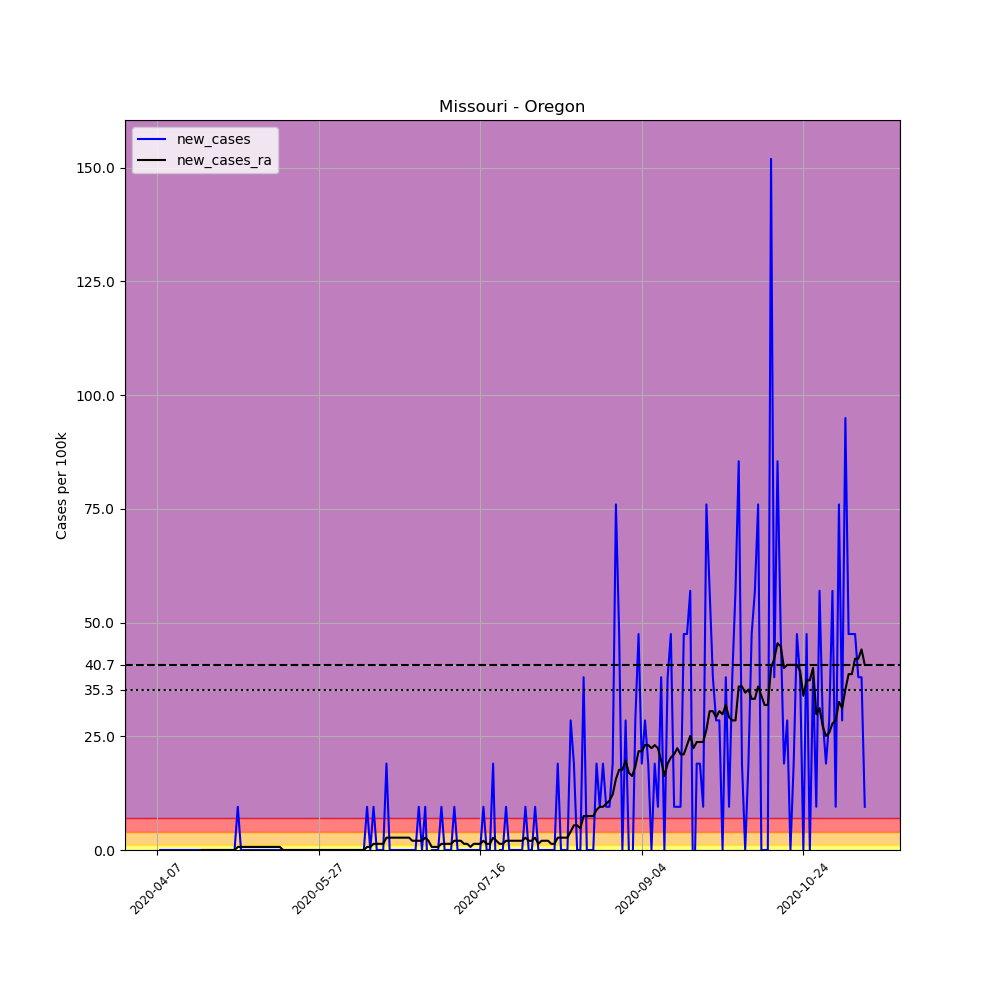

Values plotted in this chart, from the file beside it:
, date, county, state, fips, cases, deaths, COUNTY, STNAME, CTYNAME, POPESTIMATE2019, per_100k, new_cases, new_cases_ra
582656, 2020-04-07, Oregon, Missouri, 29149, 1, 0, 149, Missouri, Oregon, 10529, 9.498, , 
582657, 2020-04-08, Oregon, Missouri, 29149, 1, 0, 149, Missouri, Oregon, 10529, 9.498, 0.0, 
582658, 2020-04-09, Oregon, Missouri, 29149, 1, 0, 149, Missouri, Oregon, 10529, 9.498, 0.0, 
582659, 2020-04-10, Oregon, Missouri, 29149, 1, 0, 149, Missouri, Oregon, 10529, 9.498, 0.0, 
582660, 2020-04-11, Oregon, Missouri, 29149, 1, 0, 149, Missouri, Oregon, 10529, 9.498, 0.0, 
582661, 2020-04-12, Oregon, Missouri, 29149, 1, 0, 149, Missouri, Oregon, 10529, 9.498, 0.0, 
582662, 2020-04-13, Oregon, Missouri, 29149, 1, 0, 149, Missouri, Oregon, 10529, 9.498, 0.0, 
582663, 2020-04-14, Oregon, Missouri, 29149, 1, 0, 149, Missouri, Oregon, 10529, 9.498, 0.0, 
582664, 2020-04-15, Oregon, Missouri, 29149, 1, 0, 149, Missouri, Oregon, 10529, 9.498, 0.0, 
582665, 2020-04-16, Oregon, Missouri, 29149, 1, 0, 149, Missouri, Oregon, 10529, 9.498, 0.0, 
582666, 2020-04-17, Oregon, Missouri, 29149, 1, 0, 149, Missouri, Oregon, 10529, 9.498, 0.0, 
582667, 2020-04-18, Oregon, Missouri, 29149, 1, 0, 149, Missouri, Oregon, 10529, 9.498, 0.0, 
582668, 2020-04-19, Oregon, Missouri, 29149, 1, 0, 149, Missouri, Oregon, 10529, 9.498, 0.0, 
582669, 2020-04-20, Oregon, Missouri, 29149, 1, 0, 149, Missouri, Oregon, 10529, 9.498, 0.0, 
582670, 2020-04-21, Oregon, Missouri, 29149, 1, 0, 149, Missouri, Oregon, 10529, 9.498, 0.0, 0.0
582671, 2020-04-22, Oregon, Missouri, 29149, 1, 0, 149, Missouri, Oregon, 10529, 9.498, 0.0, 0.0
582672, 2020-04-23, Oregon, Missouri, 29149, 1, 0, 149, Missouri, Oregon, 10529, 9.498, 0.0, 0.0
582673, 2020-04-24, Oregon, Missouri, 29149, 1, 0, 149, Missouri, Oregon, 10529, 9.498, 0.0, 0.0
582674, 2020-04-25, Oregon, Missouri, 29149, 1, 0, 149, Missouri, Oregon, 10529, 9.498, 0.0, 0.0
582675, 2020-04-26, Oregon, Missouri, 29149, 1, 0, 149, Missouri, Oregon, 10529, 9.498, 0.0, 0.0
582676, 2020-04-27, Oregon, Missouri, 29149, 1, 0, 149, Missouri, Oregon, 10529, 9.498, 0.0, 0.0
582677, 2020-04-28, Oregon, Missouri, 29149, 1, 0, 149, Missouri, Oregon, 10529, 9.498, 0.0, 0.0
582678, 2020-04-29, Oregon, Missouri, 29149, 1, 0, 149, Missouri, Oregon, 10529, 9.498, 0.0, 0.0
582679, 2020-04-30, Oregon, Missouri, 29149, 1, 0, 149, Missouri, Oregon, 10529, 9.498, 0.0, 0.0
582680, 2020-05-01, Oregon, Missouri, 29149, 1, 0, 149, Missouri, Oregon, 10529, 9.498, 0.0, 0.0
582681, 2020-05-02, Oregon, Missouri, 29149, 2, 0, 149, Missouri, Oregon, 10529, 19, 9.498, 0.6784
582682, 2020-05-03, Oregon, Missouri, 29149, 2, 0, 149, Missouri, Oregon, 10529, 19, 0.0, 0.6784
582683, 2020-05-04, Oregon, Missouri, 29149, 2, 0, 149, Missouri, Oregon, 10529, 19, 0.0, 0.6784
582684, 2020-05-05, Oregon, Missouri, 29149, 2, 0, 149, Missouri, Oregon, 10529, 19, 0.0, 0.6784
582685, 2020-05-06, Oregon, Missouri, 29149, 2, 0, 149, Missouri, Oregon, 10529, 19, 0.0, 0.6784
582686, 2020-05-07, Oregon, Missouri, 29149, 2, 0, 149, Missouri, Oregon, 10529, 19, 0.0, 0.6784
582687, 2020-05-08, Oregon, Missouri, 29149, 2, 0, 149, Missouri, Oregon, 10529, 19, 0.0, 0.6784
582688, 2020-05-09, Oregon, Missouri, 29149, 2, 0, 149, Missouri, Oregon, 10529, 19, 0.0, 0.6784
582689, 2020-05-10, Oregon, Missouri, 29149, 2, 0, 149, Missouri, Oregon, 10529, 19, 0.0, 0.6784
582690, 2020-05-11, Oregon, Missouri, 29149, 2, 0, 149, Missouri, Oregon, 10529, 19, 0.0, 0.6784
582691, 2020-05-12, Oregon, Missouri, 29149, 2, 0, 149, Missouri, Oregon, 10529, 19, 0.0, 0.6784
582692, 2020-05-13, Oregon, Missouri, 29149, 2, 0, 149, Missouri, Oregon, 10529, 19, 0.0, 0.6784
582693, 2020-05-14, Oregon, Missouri, 29149, 2, 0, 149, Missouri, Oregon, 10529, 19, 0.0, 0.6784
582694, 2020-05-15, Oregon, Missouri, 29149, 2, 0, 149, Missouri, Oregon, 10529, 19, 0.0, 0.6784
582695, 2020-05-16, Oregon, Missouri, 29149, 2, 0, 149, Missouri, Oregon, 10529, 19, 0.0, 0.0
582696, 2020-05-17, Oregon, Missouri, 29149, 2, 0, 149, Missouri, Oregon, 10529, 19, 0.0, 0.0
582697, 2020-05-18, Oregon, Missouri, 29149, 2, 0, 149, Missouri, Oregon, 10529, 19, 0.0, 0.0
582698, 2020-05-19, Oregon, Missouri, 29149, 2, 0, 149, Missouri, Oregon, 10529, 19, 0.0, 0.0
582699, 2020-05-20, Oregon, Missouri, 29149, 2, 0, 149, Missouri, Oregon, 10529, 19, 0.0, 0.0
582700, 2020-05-21, Oregon, Missouri, 29149, 2, 0, 149, Missouri, Oregon, 10529, 19, 0.0, 0.0
582701, 2020-05-22, Oregon, Missouri, 29149, 2, 0, 149, Missouri, Oregon, 10529, 19, 0.0, 0.0
582702, 2020-05-23, Oregon, Missouri, 29149, 2, 0, 149, Missouri, Oregon, 10529, 19, 0.0, 0.0
582703, 2020-05-24, Oregon, Missouri, 29149, 2, 0, 149, Missouri, Oregon, 10529, 19, 0.0, 0.0
582704, 2020-05-25, Oregon, Missouri, 29149, 2, 0, 149, Missouri, Oregon, 10529, 19, 0.0, 0.0
582705, 2020-05-26, Oregon, Missouri, 29149, 2, 0, 149, Missouri, Oregon, 10529, 19, 0.0, 0.0
582706, 2020-05-27, Oregon, Missouri, 29149, 2, 0, 149, Missouri, Oregon, 10529, 19, 0.0, 0.0
582707, 2020-05-28, Oregon, Missouri, 29149, 2, 0, 149, Missouri, Oregon, 10529, 19, 0.0, 0.0
582708, 2020-05-29, Oregon, Missouri, 29149, 2, 0, 149, Missouri, Oregon, 10529, 19, 0.0, 0.0
582709, 2020-05-30, Oregon, Missouri, 29149, 2, 0, 149, Missouri, Oregon, 10529, 19, 0.0, 0.0
582710, 2020-05-31, Oregon, Missouri, 29149, 2, 0, 149, Missouri, Oregon, 10529, 19, 0.0, 0.0
582711, 2020-06-01, Oregon, Missouri, 29149, 2, 0, 149, Missouri, Oregon, 10529, 19, 0.0, 0.0
582712, 2020-06-02, Oregon, Missouri, 29149, 2, 0, 149, Missouri, Oregon, 10529, 19, 0.0, 0.0
582713, 2020-06-03, Oregon, Missouri, 29149, 2, 0, 149, Missouri, Oregon, 10529, 19, 0.0, 0.0
582714, 2020-06-04, Oregon, Missouri, 29149, 2, 0, 149, Missouri, Oregon, 10529, 19, 0.0, 0.0
582715, 2020-06-05, Oregon, Missouri, 29149, 2, 0, 149, Missouri, Oregon, 10529, 19, 0.0, 0.0
... 160 more rows
